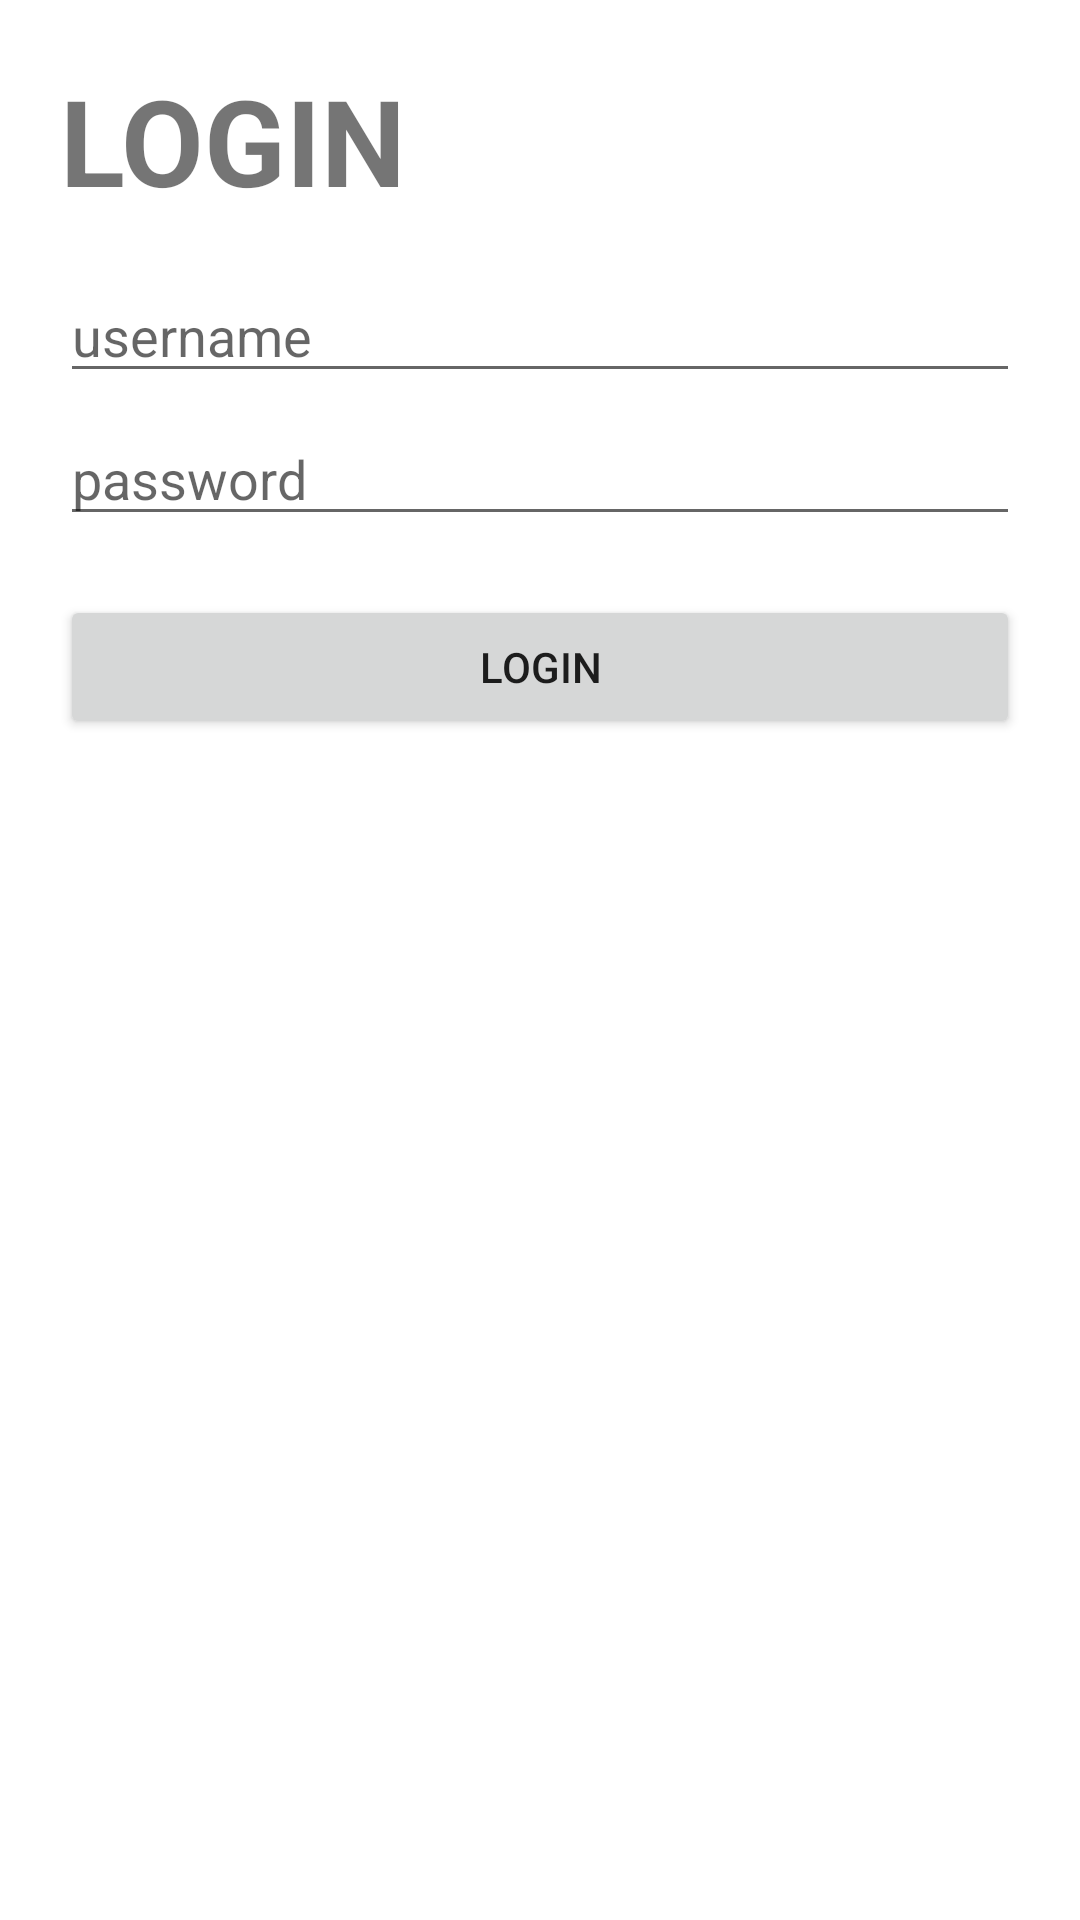

Write the Android layout XML for this screen, with the resource values it uses.
<!-- AndroidManifest.xml: application theme Theme.Sharedprefence_Ajatiftaumara -->
<!-- res/layout/activity_main.xml -->
<?xml version="1.0" encoding="utf-8"?>
<androidx.constraintlayout.widget.ConstraintLayout xmlns:android="http://schemas.android.com/apk/res/android"
    xmlns:app="http://schemas.android.com/apk/res-auto"
    xmlns:tools="http://schemas.android.com/tools"
    android:layout_width="match_parent"
    android:layout_height="match_parent"
    android:padding="20dp"
    tools:context=".activities.MainActivity">

    <TextView
        android:id="@+id/tv_login"
        android:layout_width="match_parent"
        android:layout_height="wrap_content"
        android:text="LOGIN"
        android:textSize="40sp"
        android:textStyle="bold"
        tools:layout_editor_absoluteX="24dp"
        tools:layout_editor_absoluteY="16dp"
        tools:ignore="MissingConstraints" />

    <EditText
        android:id="@+id/editUsername"
        android:layout_width="match_parent"
        android:layout_height="wrap_content"
        android:layout_marginBottom="-58dp"
        android:hint="username"
        app:layout_constraintBottom_toBottomOf="@id/tv_login"
        tools:layout_editor_absoluteX="20dp" />
    <EditText
        android:id="@+id/editPassword"
        android:layout_width="match_parent"
        android:layout_height="wrap_content"
        android:layout_marginBottom="-48dp"
        android:hint="password"
        android:inputType="textPassword"
        app:layout_constraintBottom_toBottomOf="@id/editUsername"
        tools:layout_editor_absoluteX="20dp" />

    <Button
        android:id="@+id/btn_login"
        android:layout_width="match_parent"
        android:layout_height="wrap_content"
        android:layout_marginBottom="-68dp"
        android:text="Login"
        app:layout_constraintBottom_toBottomOf="@+id/editPassword"
        app:layout_editor_absoluteX="20dp"
        tools:layout_editor_absoluteX="16dp" />


</androidx.constraintlayout.widget.ConstraintLayout>
<!-- resources referenced by this layout -->
<resources>
  <style name="Theme.Sharedprefence_Ajatiftaumara" parent="Theme.MaterialComponents.DayNight.DarkActionBar">
          
          <item name="colorPrimary">@color/purple_500</item>
          <item name="colorPrimaryVariant">@color/purple_700</item>
          <item name="colorOnPrimary">@color/white</item>
          
          <item name="colorSecondary">@color/teal_200</item>
          <item name="colorSecondaryVariant">@color/teal_700</item>
          <item name="colorOnSecondary">@color/black</item>
          
          <item name="android:statusBarColor">?attr/colorPrimaryVariant</item>
          
      </style>
  <color name="purple_500">#FF6200EE</color>
  <color name="purple_700">#FF3700B3</color>
  <color name="white">#FFFFFFFF</color>
  <color name="teal_200">#FF03DAC5</color>
  <color name="teal_700">#FF018786</color>
  <color name="black">#FF000000</color>
</resources>
